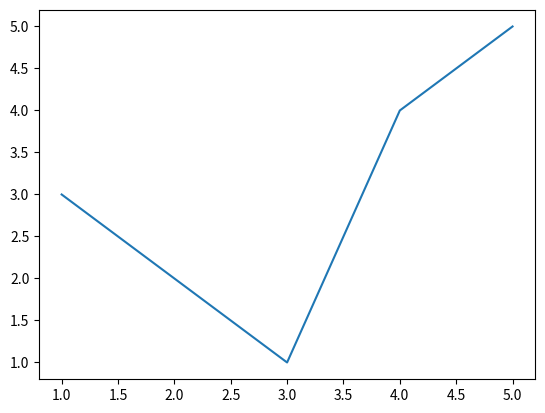

Source code (Python):
import matplotlib
import matplotlib.pyplot as plt

# create the figure
fig = plt.figure()

# add a subplot to the figure (the explicit way)
# Passing the numbers is optional and you can pass 111 but I will stick with this way. 
# That's why I call it explicit way.
# 1, 1, 1 means: 1 axes in a 1 row 1 column grid. More on this later.
ax1 = fig.add_subplot(1, 1, 1)

# some data
x = [1, 2, 3, 4, 5]
y = [3, 2, 1, 4, 5]

# plot basic things
ax1.plot(x, y);